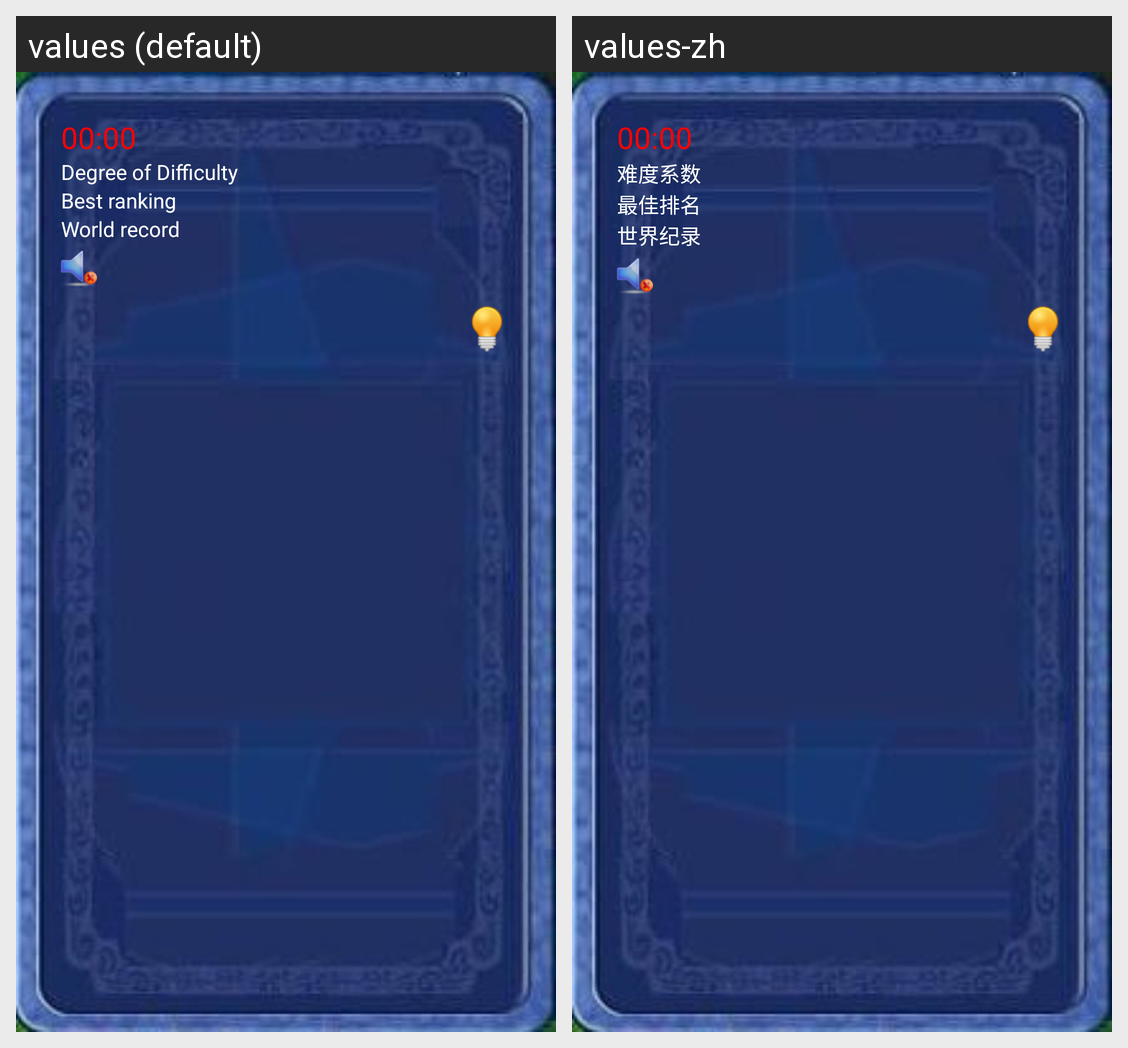

Translations of the strings shown on this Android screen, per locale in the grid:
Android screen res/layout/activity_drawer.xml rendered under 2 locales, left to right: values (default), values-zh. Device: Nexus 5 (rendered at 1080×1920; each locale shown at half size, 540×960, under a caption strip naming it); theme Theme.AppCompat.NoActionBar.
Strings drawn on this screen, with the default value and each locale's value (text and hints the layout hard-codes, and strings that could not be matched under every locale, appear in the picture but are not listed):

level
  values: Degree of Difficulty
  values-zh: 难度系数

best_range
  values: Best ranking
  values-zh: 最佳排名

world_record
  values: World record
  values-zh: 世界纪录
